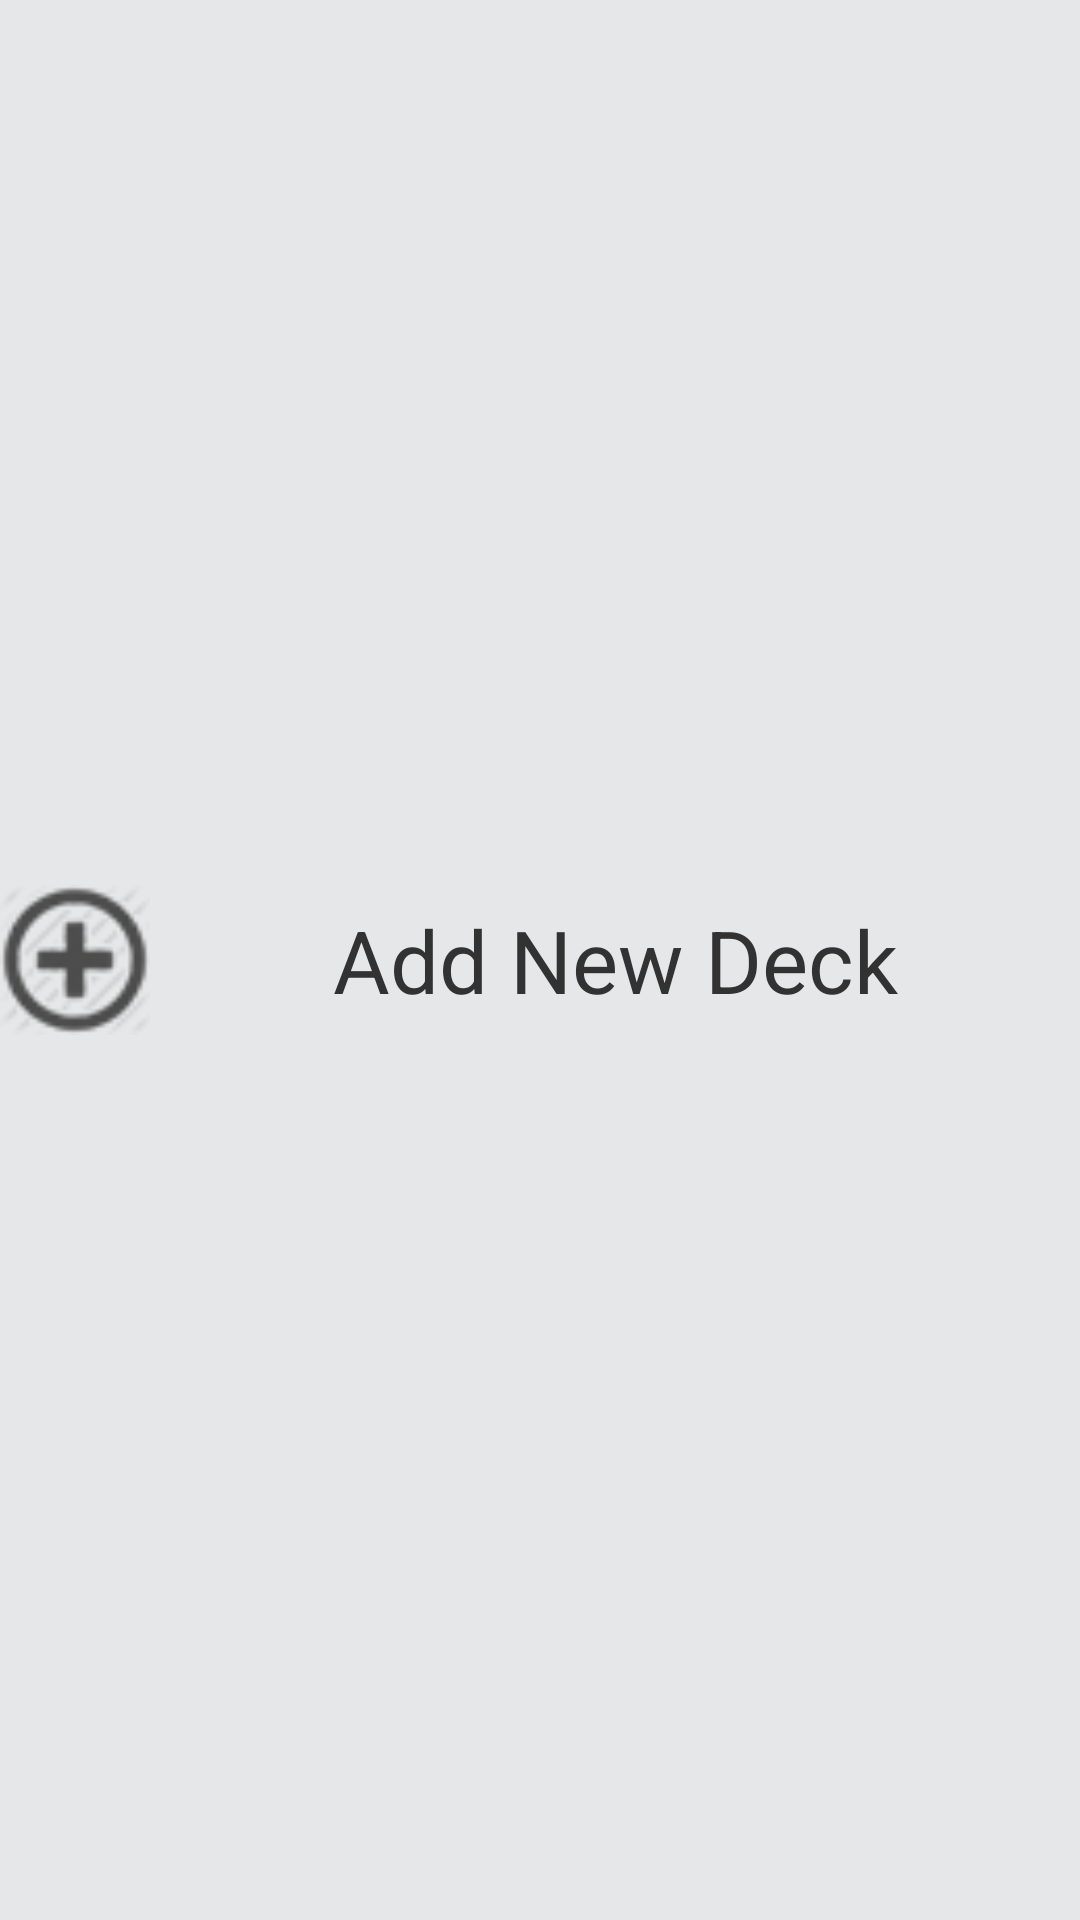

Reconstruct the res/layout file that produces this screen, plus the resources it refers to.
<!-- AndroidManifest.xml: fallback theme Theme.MaterialComponents.DayNight.NoActionBar -->
<!-- res/layout/adddeckbuttonlayout.xml -->
<?xml version="1.0" encoding="utf-8"?>

<RelativeLayout xmlns:android="http://schemas.android.com/apk/res/android"
    android:layout_width="match_parent"
    android:layout_height="50dp"
    android:orientation="horizontal"
    android:background="@color/gray" >

    <TextView
        android:layout_toRightOf="@+id/iconForAddDeck"
        android:id="@+id/buttonToAddDeck"
        android:layout_width="fill_parent"
        android:layout_centerHorizontal="true"
        android:layout_centerVertical="true"
        android:gravity="center"
        android:textColor="@color/dark_gray"
        android:textSize="14pt"
        android:layout_height="wrap_content" 
        android:text="Add New Deck"/>

    <ImageView
        android:id="@+id/iconForAddDeck"
        android:layout_width="50dp"
        android:layout_height="50dp"
        android:layout_alignParentLeft="true"
        android:layout_centerVertical="true"
        android:src="@drawable/adddeckicon" />

</RelativeLayout>
<!-- resources referenced by this layout -->
<resources>
  <color name="dark_gray">#323232</color>
  <color name="gray">#E6E7E8</color>
  <!-- drawable adddeckicon: png bitmap (drawable-hdpi, 17909 bytes) -->
</resources>
